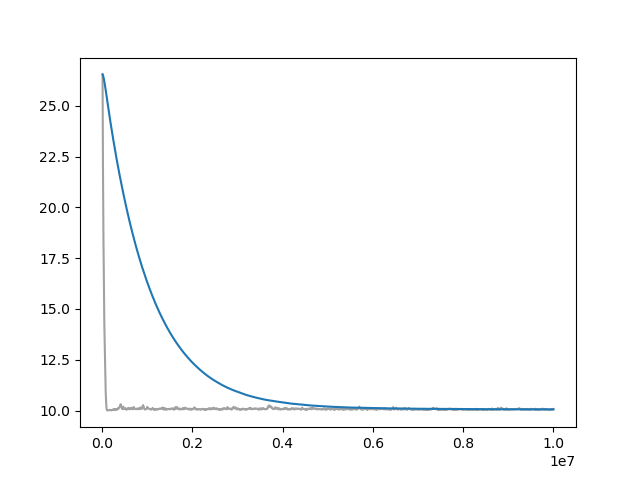

Data behind this chart, as committed beside it:
Wall time, Step, Value
1712688860, 10000, 26.55
1712688883, 20000, 21.78
1712688906, 30000, 18.49
1712688928, 40000, 16.04
1712688951, 50000, 14.18
1712688974, 60000, 13.1
1712688996, 70000, 12
1712689019, 80000, 10.9
1712689042, 90000, 10.38
1712689064, 100000, 10.09
1712689086, 110000, 10.01
1712689109, 120000, 10.01
1712689132, 130000, 10.02
1712689155, 140000, 10.01
1712689178, 150000, 10.01
1712689200, 160000, 10.03
1712689223, 170000, 10.03
1712689245, 180000, 10.03
1712689268, 190000, 10.01
1712689291, 200000, 10.02
1712689313, 210000, 10.01
1712689336, 220000, 10.03
1712689358, 230000, 10.03
1712689381, 240000, 10.03
1712689404, 250000, 10.07
1712689426, 260000, 10.04
1712689448, 270000, 10.03
1712689472, 280000, 10.07
1712689495, 290000, 10.05
1712689518, 300000, 10.08
1712689541, 310000, 10.04
1712689564, 320000, 10.03
1712689586, 330000, 10.05
1712689609, 340000, 10.07
1712689632, 350000, 10.11
1712689654, 360000, 10.08
1712689676, 370000, 10.12
1712689699, 380000, 10.15
1712689718, 390000, 10.2
1712689741, 400000, 10.25
1712689763, 410000, 10.31
1712689786, 420000, 10.27
1712689808, 430000, 10.17
1712689831, 440000, 10.09
1712689853, 450000, 10.07
1712689876, 460000, 10.1
1712689898, 470000, 10.19
1712689921, 480000, 10.1
1712689943, 490000, 10.08
1712689966, 500000, 10.09
1712689989, 510000, 10.08
1712690012, 520000, 10.12
1712690034, 530000, 10.1
1712690057, 540000, 10.04
1712690080, 550000, 10.06
1712690102, 560000, 10.07
1712690125, 570000, 10.09
1712690147, 580000, 10.13
1712690170, 590000, 10.1
1712690192, 600000, 10.1
... 940 more rows
